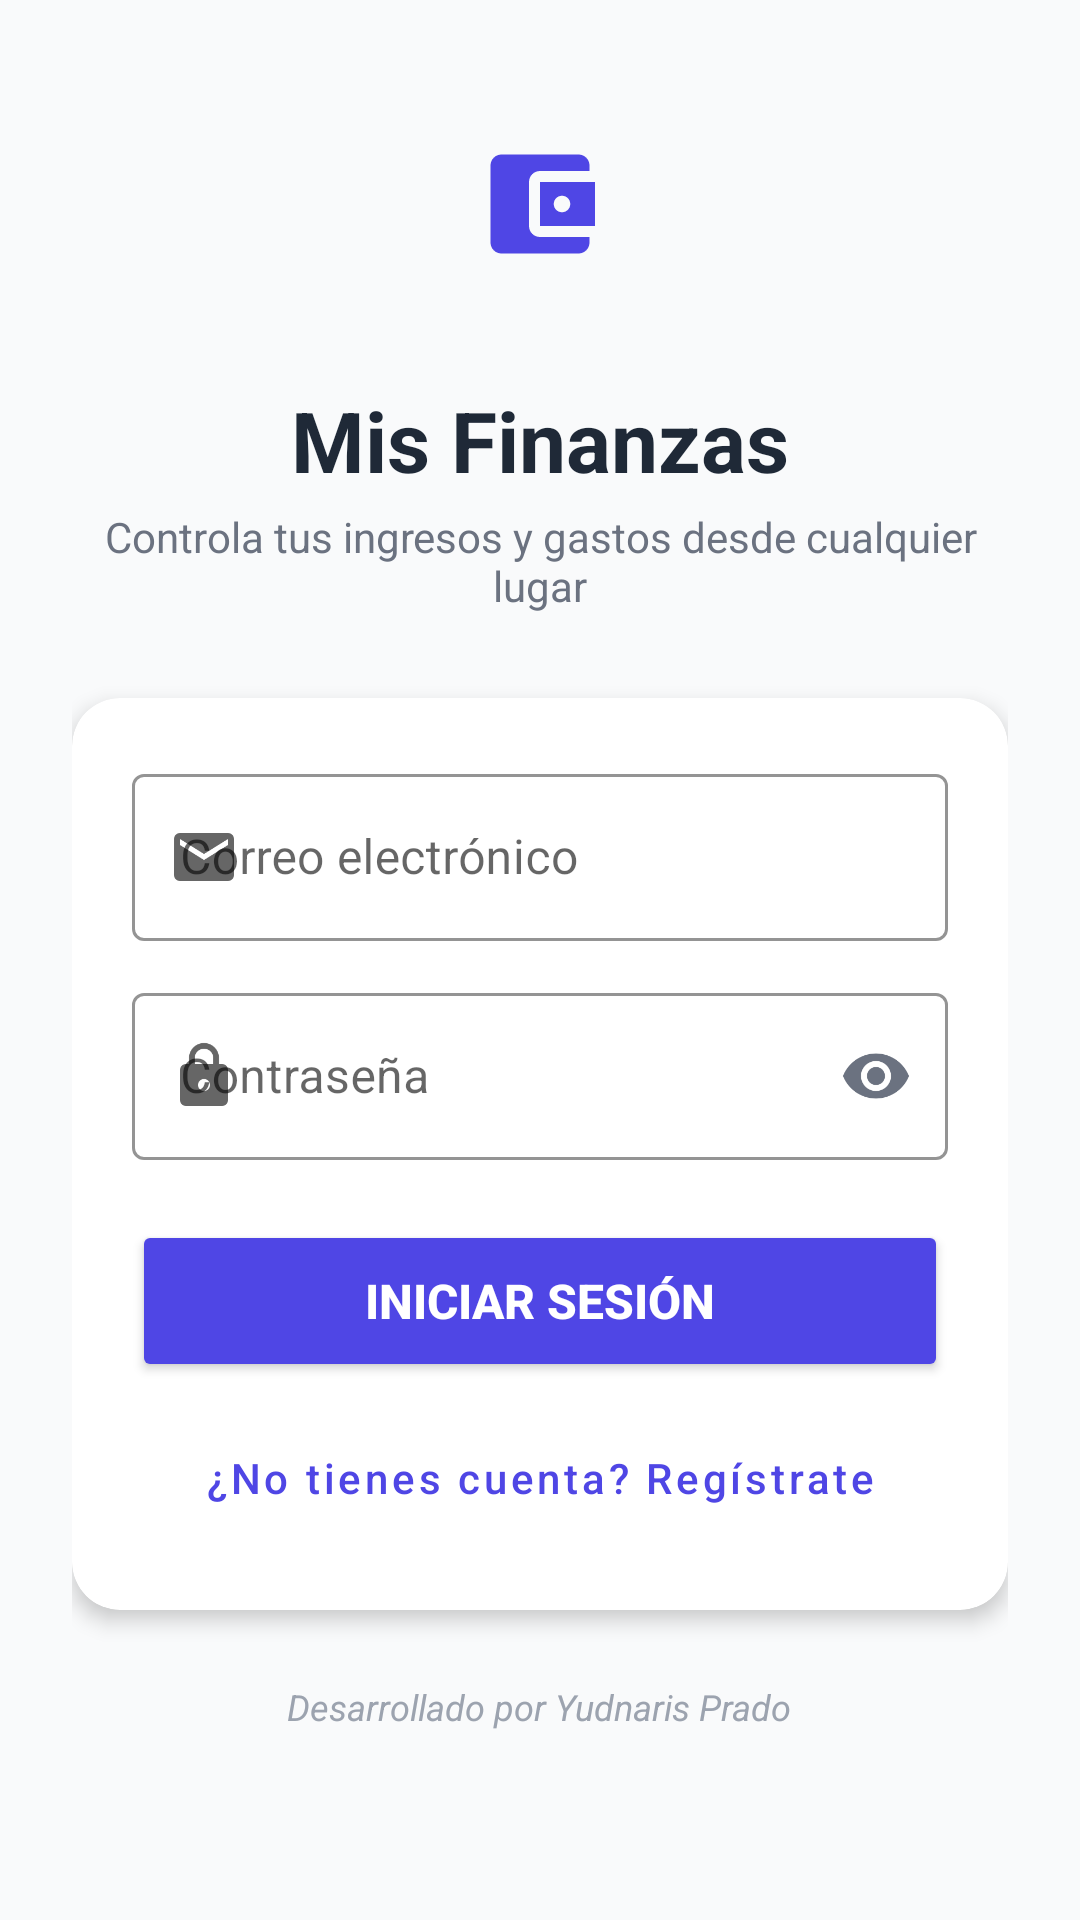

Android layout source for this screen:
<!-- AndroidManifest.xml: application theme Theme.MisFinanzas -->
<!-- res/layout/activity_login.xml -->
<?xml version="1.0" encoding="utf-8"?>
<ScrollView xmlns:android="http://schemas.android.com/apk/res/android"
    xmlns:app="http://schemas.android.com/apk/res-auto"
    xmlns:tools="http://schemas.android.com/tools"
    android:layout_width="match_parent"
    android:layout_height="match_parent"
    android:background="@color/background"
    android:fillViewport="true"
    tools:context=".LoginActivity">

    <LinearLayout
        android:layout_width="match_parent"
        android:layout_height="wrap_content"
        android:layout_gravity="center"
        android:gravity="center_horizontal"
        android:orientation="vertical"
        android:padding="24dp">

        <FrameLayout
            android:layout_width="88dp"
            android:layout_height="88dp"
            android:background="@drawable/bg_logo_circle">

            <ImageView
                android:layout_width="44dp"
                android:layout_height="44dp"
                android:layout_gravity="center"
                android:contentDescription="@string/app_name"
                android:src="@drawable/ic_wallet" />
        </FrameLayout>

        <TextView
            android:layout_width="wrap_content"
            android:layout_height="wrap_content"
            android:layout_marginTop="16dp"
            android:text="@string/app_name"
            android:textColor="@color/text_primary"
            android:textSize="28sp"
            android:textStyle="bold" />

        <TextView
            android:layout_width="wrap_content"
            android:layout_height="wrap_content"
            android:layout_marginTop="4dp"
            android:layout_marginBottom="28dp"
            android:gravity="center"
            android:text="@string/login_subtitle"
            android:textColor="@color/text_secondary"
            android:textSize="14sp" />

        <androidx.cardview.widget.CardView
            android:layout_width="match_parent"
            android:layout_height="wrap_content"
            android:maxWidth="480dp"
            app:cardBackgroundColor="@color/white"
            app:cardCornerRadius="16dp"
            app:cardElevation="4dp">

            <LinearLayout
                android:layout_width="match_parent"
                android:layout_height="wrap_content"
                android:orientation="vertical"
                android:padding="20dp">

                <com.google.android.material.textfield.TextInputLayout
                    android:id="@+id/til_email"
                    style="@style/Widget.MaterialComponents.TextInputLayout.OutlinedBox"
                    android:layout_width="match_parent"
                    android:layout_height="wrap_content"
                    android:layout_marginBottom="12dp"
                    android:hint="@string/label_email"
                    app:boxStrokeColor="@color/primary"
                    app:hintTextColor="@color/primary"
                    app:startIconDrawable="@drawable/ic_email">

                    <com.google.android.material.textfield.TextInputEditText
                        android:id="@+id/tiet_email"
                        android:layout_width="match_parent"
                        android:layout_height="wrap_content"
                        android:importantForAutofill="yes"
                        android:inputType="textEmailAddress"
                        android:maxLines="1"
                        android:textColor="@color/text_primary" />
                </com.google.android.material.textfield.TextInputLayout>

                <com.google.android.material.textfield.TextInputLayout
                    android:id="@+id/til_password"
                    style="@style/Widget.MaterialComponents.TextInputLayout.OutlinedBox"
                    android:layout_width="match_parent"
                    android:layout_height="wrap_content"
                    android:layout_marginBottom="20dp"
                    android:hint="@string/label_password"
                    app:boxStrokeColor="@color/primary"
                    app:endIconMode="password_toggle"
                    app:endIconTint="@color/text_secondary"
                    app:hintTextColor="@color/primary"
                    app:startIconDrawable="@drawable/ic_lock">

                    <com.google.android.material.textfield.TextInputEditText
                        android:id="@+id/tiet_password"
                        android:layout_width="match_parent"
                        android:layout_height="wrap_content"
                        android:imeOptions="actionDone"
                        android:inputType="textPassword"
                        android:maxLines="1"
                        android:textColor="@color/text_primary" />
                </com.google.android.material.textfield.TextInputLayout>

                <ProgressBar
                    android:id="@+id/progress_login"
                    android:layout_width="wrap_content"
                    android:layout_height="wrap_content"
                    android:layout_gravity="center_horizontal"
                    android:layout_marginBottom="12dp"
                    android:visibility="gone" />

                <Button
                    android:id="@+id/btn_login"
                    android:layout_width="match_parent"
                    android:layout_height="54dp"
                    android:backgroundTint="@color/primary"
                    android:text="@string/action_login"
                    android:textColor="@color/white"
                    android:textSize="16sp"
                    android:textStyle="bold" />

                <Button
                    android:id="@+id/btn_go_register"
                    style="@style/Widget.MaterialComponents.Button.TextButton"
                    android:layout_width="match_parent"
                    android:layout_height="wrap_content"
                    android:layout_marginTop="8dp"
                    android:text="@string/login_no_account"
                    android:textAllCaps="false"
                    android:textColor="@color/primary" />
            </LinearLayout>
        </androidx.cardview.widget.CardView>

        <TextView
            android:layout_width="wrap_content"
            android:layout_height="wrap_content"
            android:layout_marginTop="24dp"
            android:text="@string/developer_credit"
            android:textColor="@color/hint"
            android:textSize="12sp"
            android:textStyle="italic" />
    </LinearLayout>
</ScrollView>
<!-- resources referenced by this layout -->
<resources>
  <color name="background">#F9FAFB</color>
  <color name="hint">#9CA3AF</color>
  <color name="primary">#4F46E5</color>
  <color name="text_primary">#1F2937</color>
  <color name="text_secondary">#6B7280</color>
  <color name="white">#FFFFFF</color>
  <!-- drawable ic_email (drawable) -->
  <?xml version="1.0" encoding="utf-8"?>
  <vector xmlns:android="http://schemas.android.com/apk/res/android"
      android:width="24dp"
      android:height="24dp"
      android:tint="@color/text_secondary"
      android:viewportWidth="24"
      android:viewportHeight="24">
      <path
          android:fillColor="@android:color/white"
          android:pathData="M20,4H4c-1.1,0 -1.99,0.9 -1.99,2L2,18c0,1.1 0.9,2 2,2h16c1.1,0 2,-0.9 2,-2V6c0,-1.1 -0.9,-2 -2,-2zM20,8l-8,5 -8,-5V6l8,5 8,-5v2z" />
  </vector>
  <!-- drawable ic_lock (drawable) -->
  <?xml version="1.0" encoding="utf-8"?>
  <vector xmlns:android="http://schemas.android.com/apk/res/android"
      android:width="24dp"
      android:height="24dp"
      android:tint="@color/text_secondary"
      android:viewportWidth="24"
      android:viewportHeight="24">
      <path
          android:fillColor="@android:color/white"
          android:pathData="M18,8h-1V6c0,-2.76 -2.24,-5 -5,-5S7,3.24 7,6v2H6c-1.1,0 -2,0.9 -2,2v10c0,1.1 0.9,2 2,2h12c1.1,0 2,-0.9 2,-2V10c0,-1.1 -0.9,-2 -2,-2zM12,17c-1.1,0 -2,-0.9 -2,-2s0.9,-2 2,-2 2,0.9 2,2 -0.9,2 -2,2zM15.1,8H8.9V6c0,-1.71 1.39,-3.1 3.1,-3.1 1.71,0 3.1,1.39 3.1,3.1v2z" />
  </vector>
  <!-- drawable ic_wallet (drawable) -->
  <?xml version="1.0" encoding="utf-8"?>
  <vector xmlns:android="http://schemas.android.com/apk/res/android"
      android:width="24dp"
      android:height="24dp"
      android:tint="@color/primary"
      android:viewportWidth="24"
      android:viewportHeight="24">
      <path
          android:fillColor="@android:color/white"
          android:pathData="M21,18v1c0,1.1 -0.9,2 -2,2H5c-1.11,0 -2,-0.9 -2,-2V5c0,-1.1 0.89,-2 2,-2h14c1.1,0 2,0.9 2,2v1h-9c-1.11,0 -2,0.9 -2,2v8c0,1.1 0.89,2 2,2h9zM12,16h10V8H12v8zM16,13.5c-0.83,0 -1.5,-0.67 -1.5,-1.5s0.67,-1.5 1.5,-1.5 1.5,0.67 1.5,1.5 -0.67,1.5 -1.5,1.5z" />
  </vector>
  <string name="action_login">Iniciar sesión</string>
  <string name="app_name">Mis Finanzas</string>
  <string name="developer_credit">Desarrollado por Yudnaris Prado</string>
  <string name="label_email">Correo electrónico</string>
  <string name="label_password">Contraseña</string>
  <string name="login_no_account">¿No tienes cuenta? Regístrate</string>
  <string name="login_subtitle">Controla tus ingresos y gastos desde cualquier lugar</string>
  <color name="primary_variant">#3730A3</color>
  <color name="accent">#06B6D4</color>
  <style name="ThemeOverlay.MisFinanzas.Dialog" parent="ThemeOverlay.MaterialComponents.Dialog.Alert">
          <item name="colorPrimary">@color/primary</item>
          <item name="colorAccent">@color/primary</item>
          <item name="android:background">@color/surface</item>
          <item name="android:textColorPrimary">@color/text_primary</item>
          <item name="android:textColorSecondary">@color/text_secondary</item>
          <item name="buttonBarPositiveButtonStyle">@style/MisFinanzas.DialogButton</item>
          <item name="buttonBarNegativeButtonStyle">@style/MisFinanzas.DialogButton</item>
      </style>
  <color name="surface">#FFFFFF</color>
  <style name="MisFinanzas.DialogButton" parent="Widget.MaterialComponents.Button.TextButton.Dialog">
          <item name="android:textColor">@color/primary</item>
      </style>
</resources>
